Image classification data set "Final_Dataset" (pavanteja15/tea-dataset on GitHub). Class labels (6): algal spot, brown blight, gray blight, healthy, helopeltis, red spot.

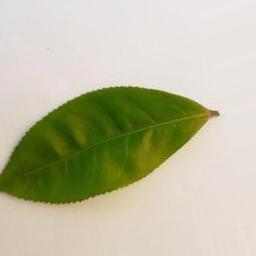
Label: healthy

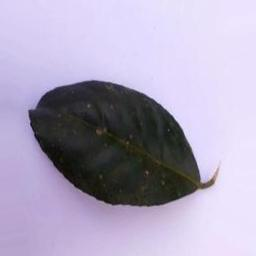
Label: algal spot

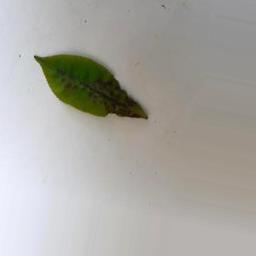
Label: helopeltis

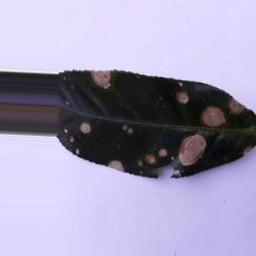
Label: gray blight

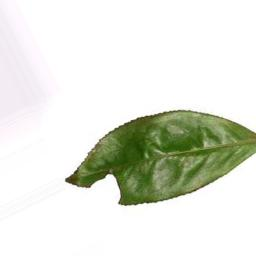
Label: red spot

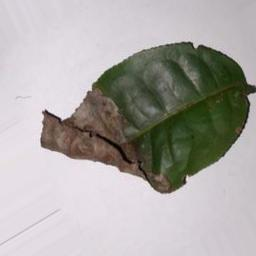
Label: brown blight
